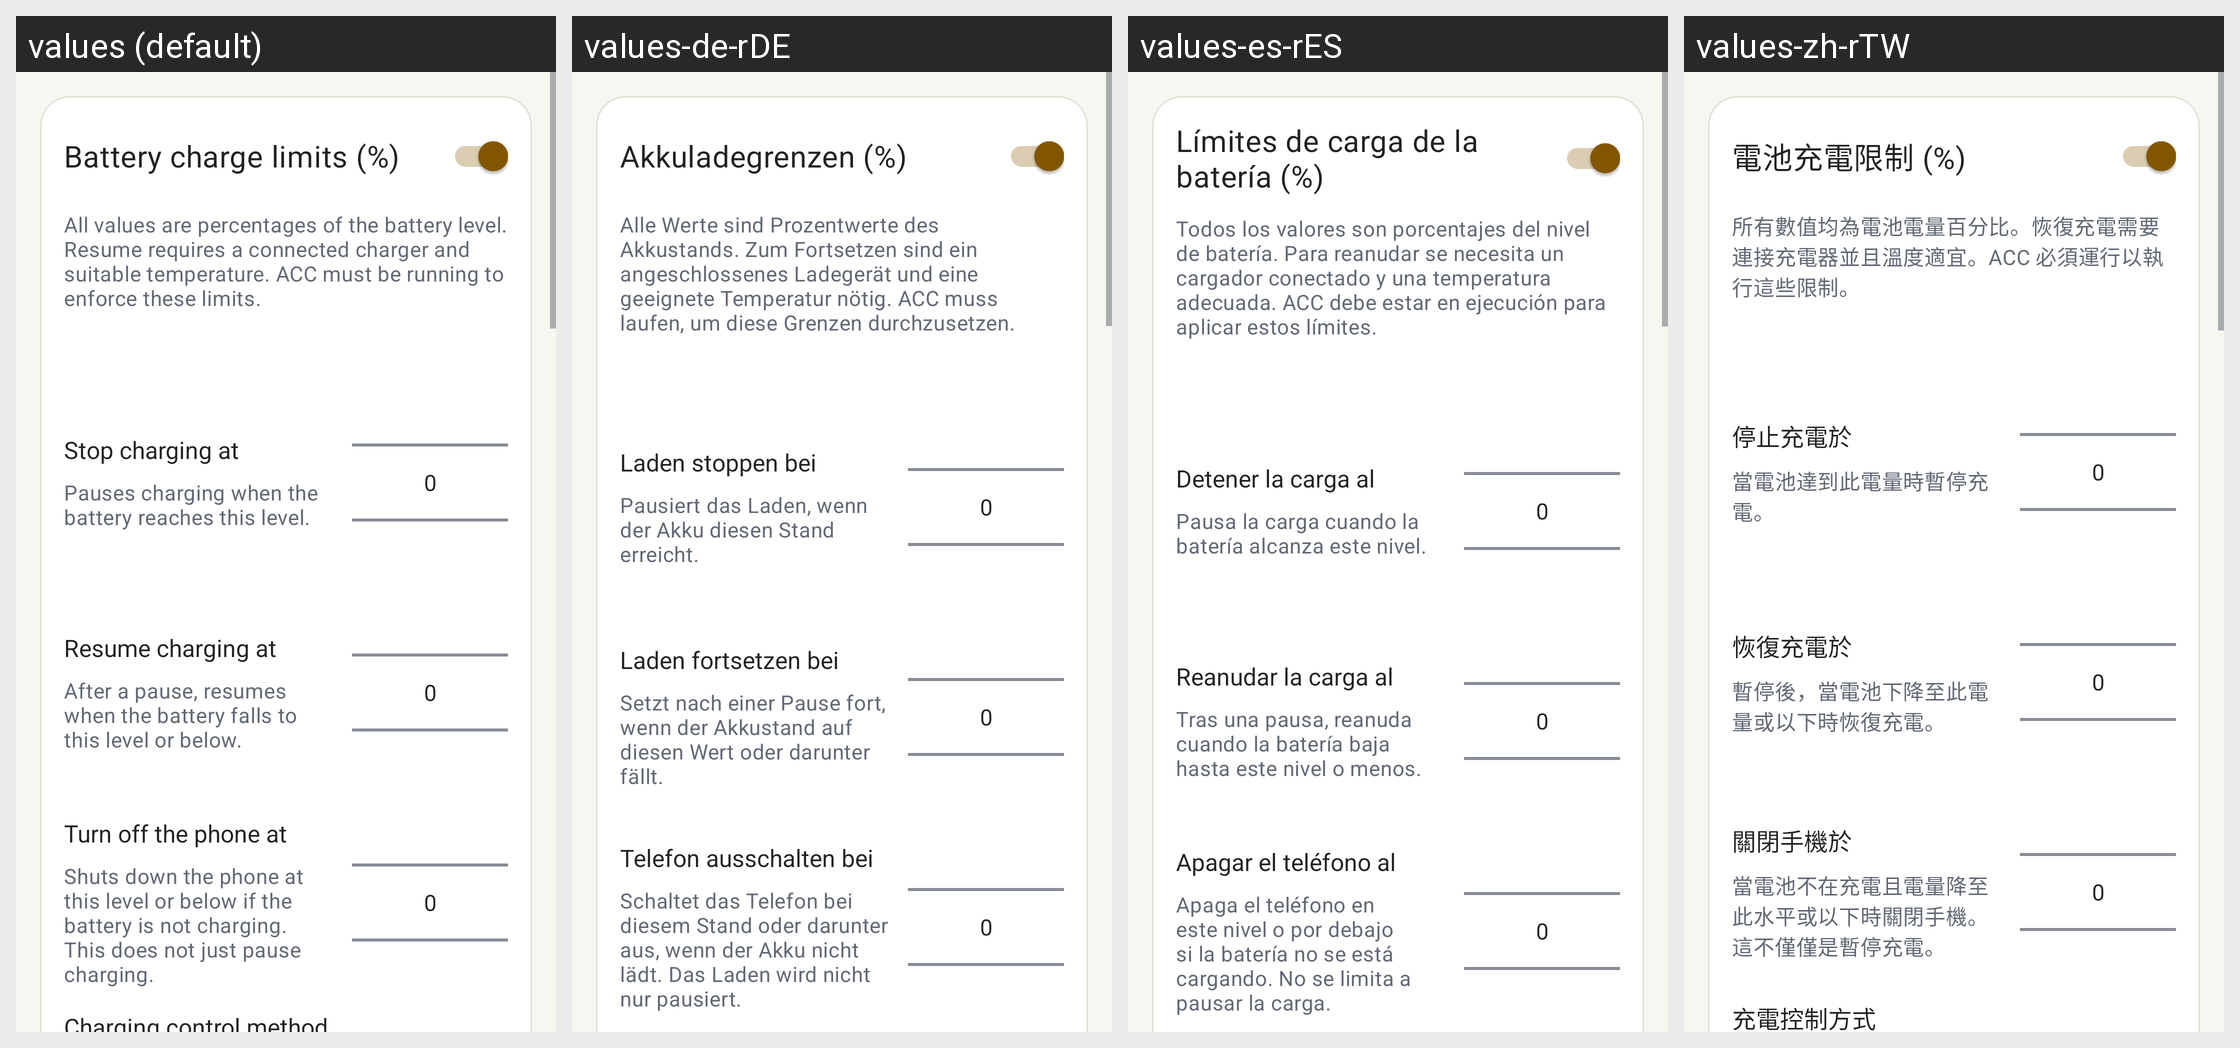

Translations of the strings shown on this Android screen, per locale in the grid:
Android screen res/layout/content_acc_config_editor.xml rendered under 4 locales, left to right: values (default), values-de-rDE, values-es-rES, values-zh-rTW. Device: Nexus 5 (rendered at 1080×1920; each locale shown at half size, 540×960, under a caption strip naming it); theme AccaTheme.DayNight.
Other locales in the repository, not shown: values-ar-rSA, values-cs-rCZ, values-el-rGR, values-fr-rFR, values-hu-rHU, values-in-rID, values-it-rIT, values-ja-rJP, values-ko-rKR, values-nl-rNL, values-pl-rPL, values-pt-rBR, values-pt-rPT, values-si-rLK, values-tr-rTR, values-uk-rUA, values-vi-rVN, values-zh-rCN.
Strings drawn on this screen, with the default value and each locale's value (text and hints the layout hard-codes, and strings that could not be matched under every locale, appear in the picture but are not listed):

charge_limits_title
  values: Battery charge limits (%)
  values-de-rDE: Akkuladegrenzen (%)
  values-es-rES: Límites de carga de la batería (%)
  values-zh-rTW: 電池充電限制 (%)

charge_limits_help
  values: All values are percentages of the battery level. Resume requires a connected charger and suitable temperature. ACC must be running to enforce these limits.
  values-de-rDE: Alle Werte sind Prozentwerte des Akkustands. Zum Fortsetzen sind ein angeschlossenes Ladegerät und eine geeignete Temperatur nötig. ACC muss laufen, um diese Grenzen durchzusetzen.
  values-es-rES: Todos los valores son porcentajes del nivel de batería. Para reanudar se necesita un cargador conectado y una temperatura adecuada. ACC debe estar en ejecución para aplicar estos límites.
  values-zh-rTW: 所有數值均為電池電量百分比。恢復充電需要連接充電器並且溫度適宜。ACC 必須運行以執行這些限制。

charge_pause_label
  values: Stop charging at
  values-de-rDE: Laden stoppen bei
  values-es-rES: Detener la carga al
  values-zh-rTW: 停止充電於

charge_pause_help
  values: Pauses charging when the battery reaches this level.
  values-de-rDE: Pausiert das Laden, wenn der Akku diesen Stand erreicht.
  values-es-rES: Pausa la carga cuando la batería alcanza este nivel.
  values-zh-rTW: 當電池達到此電量時暫停充電。

charge_resume_label
  values: Resume charging at
  values-de-rDE: Laden fortsetzen bei
  values-es-rES: Reanudar la carga al
  values-zh-rTW: 恢復充電於

charge_resume_help
  values: After a pause, resumes when the battery falls to this level or below.
  values-de-rDE: Setzt nach einer Pause fort, wenn der Akkustand auf diesen Wert oder darunter fällt.
  values-es-rES: Tras una pausa, reanuda cuando la batería baja hasta este nivel o menos.
  values-zh-rTW: 暫停後，當電池下降至此電量或以下時恢復充電。

charge_shutdown_label
  values: Turn off the phone at
  values-de-rDE: Telefon ausschalten bei
  values-es-rES: Apagar el teléfono al
  values-zh-rTW: 關閉手機於

charge_shutdown_help
  values: Shuts down the phone at this level or below if the battery is not charging. This does not just pause charging.
  values-de-rDE: Schaltet das Telefon bei diesem Stand oder darunter aus, wenn der Akku nicht lädt. Das Laden wird nicht nur pausiert.
  values-es-rES: Apaga el teléfono en este nivel o por debajo si la batería no se está cargando. No se limita a pausar la carga.
  values-zh-rTW: 當電池不在充電且電量降至此水平或以下時關閉手機。這不僅僅是暫停充電。
